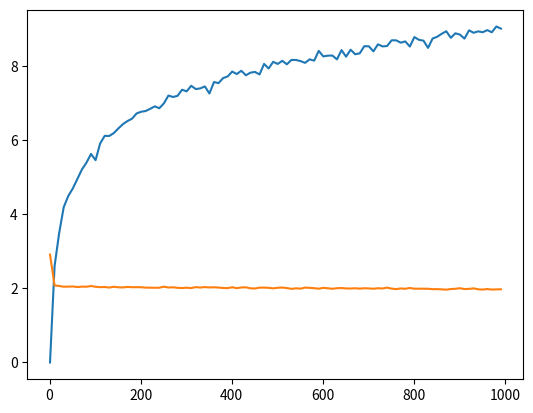

Recreate this plot in Python.
# -*- coding: utf-8 -*-
"""
Created on Thu Sep 10 10:33:44 2020

@author: Administrator
"""

import numpy as np
import matplotlib.pyplot as plt

def entropy(f):
    s = 0
    for i in f:
        if i != 0:
            s += -i*np.log2(i)
    return s

def relative_entropy(f,interval):
    return entropy(f) + np.log2(interval)

# sample = np.random.randn(10000)
# n_hist = 1000
# f=np.histogram(sample, n_hist)[0]
# f = f/sum(f)
# print('离散熵：',entropy(f))
# print('连续熵：',relative_entropy(f,n_hist))

def experiment(n_hist, N_sample=10000):
    sample = np.random.randn(N_sample)
    f=np.histogram(sample, n_hist)
    interval = f[1][1]-f[1][0]
    # print(interval)
    f = f[0]/sum(f[0])
    # print(f)
    return entropy(f), relative_entropy(f,interval)
    # print('离散熵：',entropy(f))
    # print('连续熵：',relative_entropy(f,n_hist))

n_hists = np.arange(1,1000,10)
y = [experiment(i) for i in n_hists]
plt.plot(n_hists, y)
plt.show()


